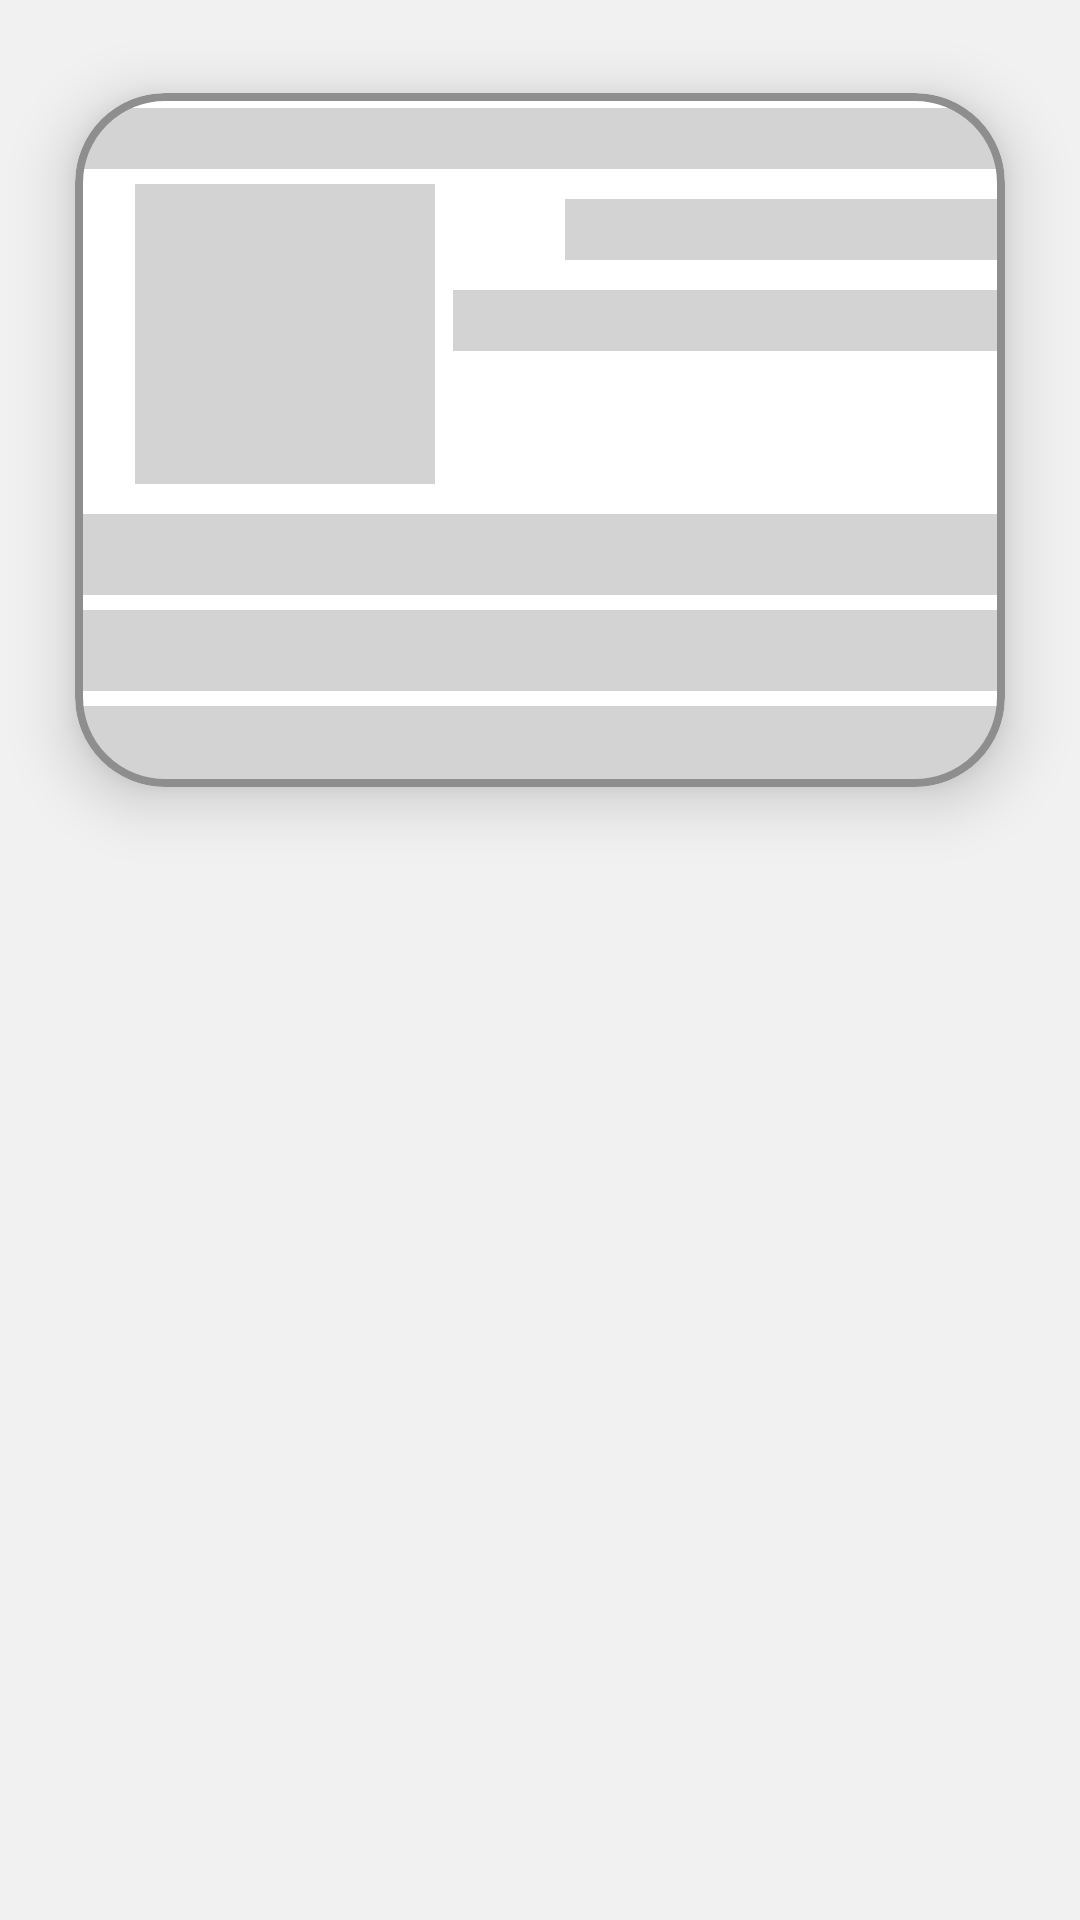

Write the Android layout XML for this screen, with the resource values it uses.
<!-- AndroidManifest.xml: application theme Theme.Dbms_mini_proj -->
<!-- res/layout/show_students_shimmer.xml -->
<?xml version="1.0" encoding="utf-8"?>
<LinearLayout xmlns:android="http://schemas.android.com/apk/res/android"
    xmlns:app="http://schemas.android.com/apk/res-auto"
    xmlns:tools="http://schemas.android.com/tools"
    android:orientation="vertical"
    android:layout_width="match_parent"
    android:background="@color/ash_gray"
    android:layout_height="wrap_content">

    <com.google.android.material.card.MaterialCardView
        android:layout_width="match_parent"
        android:layout_height="wrap_content"
        app:cardCornerRadius="30sp"
        app:strokeWidth="2.5dp"
        app:strokeColor="@color/shimmer_bg2"
        app:cardUseCompatPadding="true"
        android:layout_margin="4dp"
        app:cardElevation="12dp"
        android:id="@+id/cardView">
        <LinearLayout
            android:layout_width="match_parent"
            android:layout_height="match_parent"
            android:orientation="vertical">
            <TextView
                android:layout_width="match_parent"
                android:layout_height="wrap_content"
                android:background="@color/shimmer_bg"
                android:gravity="center"
                android:layout_marginTop="5dp"
                android:textSize="15dp"
                android:textStyle="bold"
                android:id="@+id/rcy_slno"/>

            <LinearLayout
                android:layout_width="match_parent"
                android:layout_height="wrap_content"
                android:orientation="horizontal">
                <ImageView
                    android:id="@+id/imageView"
                    android:layout_width="100dp"
                    android:layout_marginLeft="20dp"
                    android:layout_marginTop="5dp"
                    android:layout_marginBottom="5dp"
                    android:layout_height="100dp"
                    android:layout_gravity="center"
                    android:background="@color/shimmer_bg" />
                <LinearLayout
                    android:layout_width="wrap_content"
                    android:layout_height="wrap_content"
                    android:layout_marginLeft="6dp"
                    android:orientation="vertical">
                    <TextView
                        android:layout_width="match_parent"
                        android:layout_height="wrap_content"
                        android:layout_gravity="center"
                        android:layout_marginTop="10dp"
                        android:layout_marginLeft="25dp"
                        android:background="@color/shimmer_bg"
                        android:paddingRight="10dp"
                        android:gravity="center"
                        android:textSize="15dp"
                        android:textStyle="bold"
                        android:id="@+id/showDetailsTV"/>

                    <TextView
                        android:id="@+id/showGraphTV"
                        android:layout_width="211dp"
                        android:layout_height="wrap_content"
                        android:layout_gravity="center"
                        android:layout_marginLeft="2dp"
                        android:layout_marginTop="10dp"
                        android:background="@color/shimmer_bg"
                        android:gravity="center"
                        android:textSize="15dp"
                        android:textStyle="bold" />

                </LinearLayout>

            </LinearLayout>



            <TextView
                android:layout_width="match_parent"
                android:layout_height="wrap_content"
                android:background="@color/shimmer_bg"
                android:layout_marginTop="5dp"
                android:gravity="center"
                android:textSize="20dp"
                android:textStyle="bold"
                android:id="@+id/rcy_roll"/>

            <TextView
                android:id="@+id/rcy_name"
                android:layout_width="match_parent"
                android:layout_height="wrap_content"
                android:layout_marginTop="5dp"
                android:gravity="center"
                android:background="@color/shimmer_bg"
                android:textColor="@android:color/black"
                android:textSize="20dp"
                android:textStyle="bold" />


            <TextView
                android:layout_width="match_parent"
                android:layout_height="wrap_content"
                android:textSize="20sp"
                android:background="@color/shimmer_bg"
                android:layout_marginTop="5dp"
                android:id="@+id/tvStatus"
                android:textColor="@android:color/holo_green_light"
                android:gravity="center"
                android:textStyle="italic"
                />

        </LinearLayout>
    </com.google.android.material.card.MaterialCardView>

</LinearLayout>
<!-- resources referenced by this layout -->
<resources>
  <color name="ash_gray">#F1F1F1</color>
  <color name="shimmer_bg">#D3D3D3</color>
  <color name="shimmer_bg2">#8F8E8E</color>
  <style name="Theme.Dbms_mini_proj" parent="Theme.MaterialComponents.DayNight.DarkActionBar">
          
          <item name="colorPrimary">@color/corner</item>
          <item name="colorPrimaryVariant">@color/corner</item>
          <item name="colorOnPrimary">@color/white</item>
          
          <item name="colorSecondary">@color/teal_200</item>
          <item name="colorSecondaryVariant">@color/teal_700</item>
          <item name="colorOnSecondary">@color/black</item>
          
          <item name="android:statusBarColor">?attr/colorPrimaryVariant</item>
          
      </style>
  <color name="corner">#3597D3</color>
  <color name="white">#FFFFFFFF</color>
  <color name="teal_200">#FF03DAC5</color>
  <color name="teal_700">#FF018786</color>
  <color name="black">#FF000000</color>
</resources>
